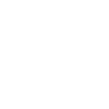
t = 0.00 s
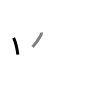
t = 1.50 s
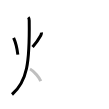
t = 3.25 s
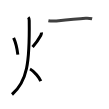
t = 4.75 s
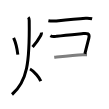
t = 6.50 s
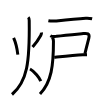
t = 8.00 s

The animated SVG that drew these frames (rendered in a browser with its animation timeline set to each time). Animation: 8 SMIL elements (animate=8); one cycle of 8.00 s.

<svg width="109px" height="109px" viewBox="0 0 px 109px" xmlns="http://www.w3.org/2000/svg" xmlns:xlink="http://www.w3.org/1999/xlink" xml:space="preserve" version="1.1"  baseProfile="full">
<path d="M13.63,37.95c1.54,3.44,3.78,13.19,4.2,16.63" style="fill:none;stroke:black;stroke-width:3;opacity:0">
  <animate attributeType="CSS" attributeName="opacity" from="0" to="1" begin="0s" dur="1s" repeatCount="Indefinite" fill="freeze" />
</path>
<path d="M41.46,32.61c0.17,1.02-0.14,1.81-0.72,2.84S36,43.12,32.57,47.04" style="fill:none;stroke:black;stroke-width:3;opacity:0">
  <animate attributeType="CSS" attributeName="opacity" from="0" to="1" begin="1s" dur="1s" repeatCount="Indefinite" fill="freeze" />
</path>
<path d="M28.27,17.25c0.72,0.76,0.93,2.02,0.95,3.28C29.75,63,27.25,81.25,12,94.5" style="fill:none;stroke:black;stroke-width:3;opacity:0">
  <animate attributeType="CSS" attributeName="opacity" from="0" to="1" begin="2s" dur="1s" repeatCount="Indefinite" fill="freeze" />
</path>
<path d="M30,69c4.27,2.17,9.65,9.05,10.77,12.13" style="fill:none;stroke:black;stroke-width:3;opacity:0">
  <animate attributeType="CSS" attributeName="opacity" from="0" to="1" begin="3s" dur="1s" repeatCount="Indefinite" fill="freeze" />
</path>
<path d="M48.37,20.67c2.68,0.54,5.3,0.53,8,0.23c9.14-1.02,20.38-2.22,29.38-2.72c2.07-0.12,4.33,0.05,6.38,0.51" style="fill:none;stroke:black;stroke-width:3;opacity:0">
  <animate attributeType="CSS" attributeName="opacity" from="0" to="1" begin="4s" dur="1s" repeatCount="Indefinite" fill="freeze" />
</path>
<path d="M50.34,35.82c2.03,1.18,4.07,0.76,6.28,0.48c8.29-1.06,19.8-2.06,26.63-2.7c3.84-0.36,6.81-0.26,5.59,4.57c-1.09,4.32-2.47,9.08-3.96,15.74" style="fill:none;stroke:black;stroke-width:3;opacity:0">
  <animate attributeType="CSS" attributeName="opacity" from="0" to="1" begin="5s" dur="1s" repeatCount="Indefinite" fill="freeze" />
</path>
<path d="M54.21,57.33c8.42-0.83,20.48-2.06,28.55-2.54c1.53-0.09,2.97-0.14,4.27-0.14" style="fill:none;stroke:black;stroke-width:3;opacity:0">
  <animate attributeType="CSS" attributeName="opacity" from="0" to="1" begin="6s" dur="1s" repeatCount="Indefinite" fill="freeze" />
</path>
<path d="M52.38,37.33c0.74,1.17,1.08,2.42,1.08,4.04C53.46,65.29,51.62,82,40,94" style="fill:none;stroke:black;stroke-width:3;opacity:0">
  <animate attributeType="CSS" attributeName="opacity" from="0" to="1" begin="7s" dur="1s" repeatCount="Indefinite" fill="freeze" />
</path>
</svg>
